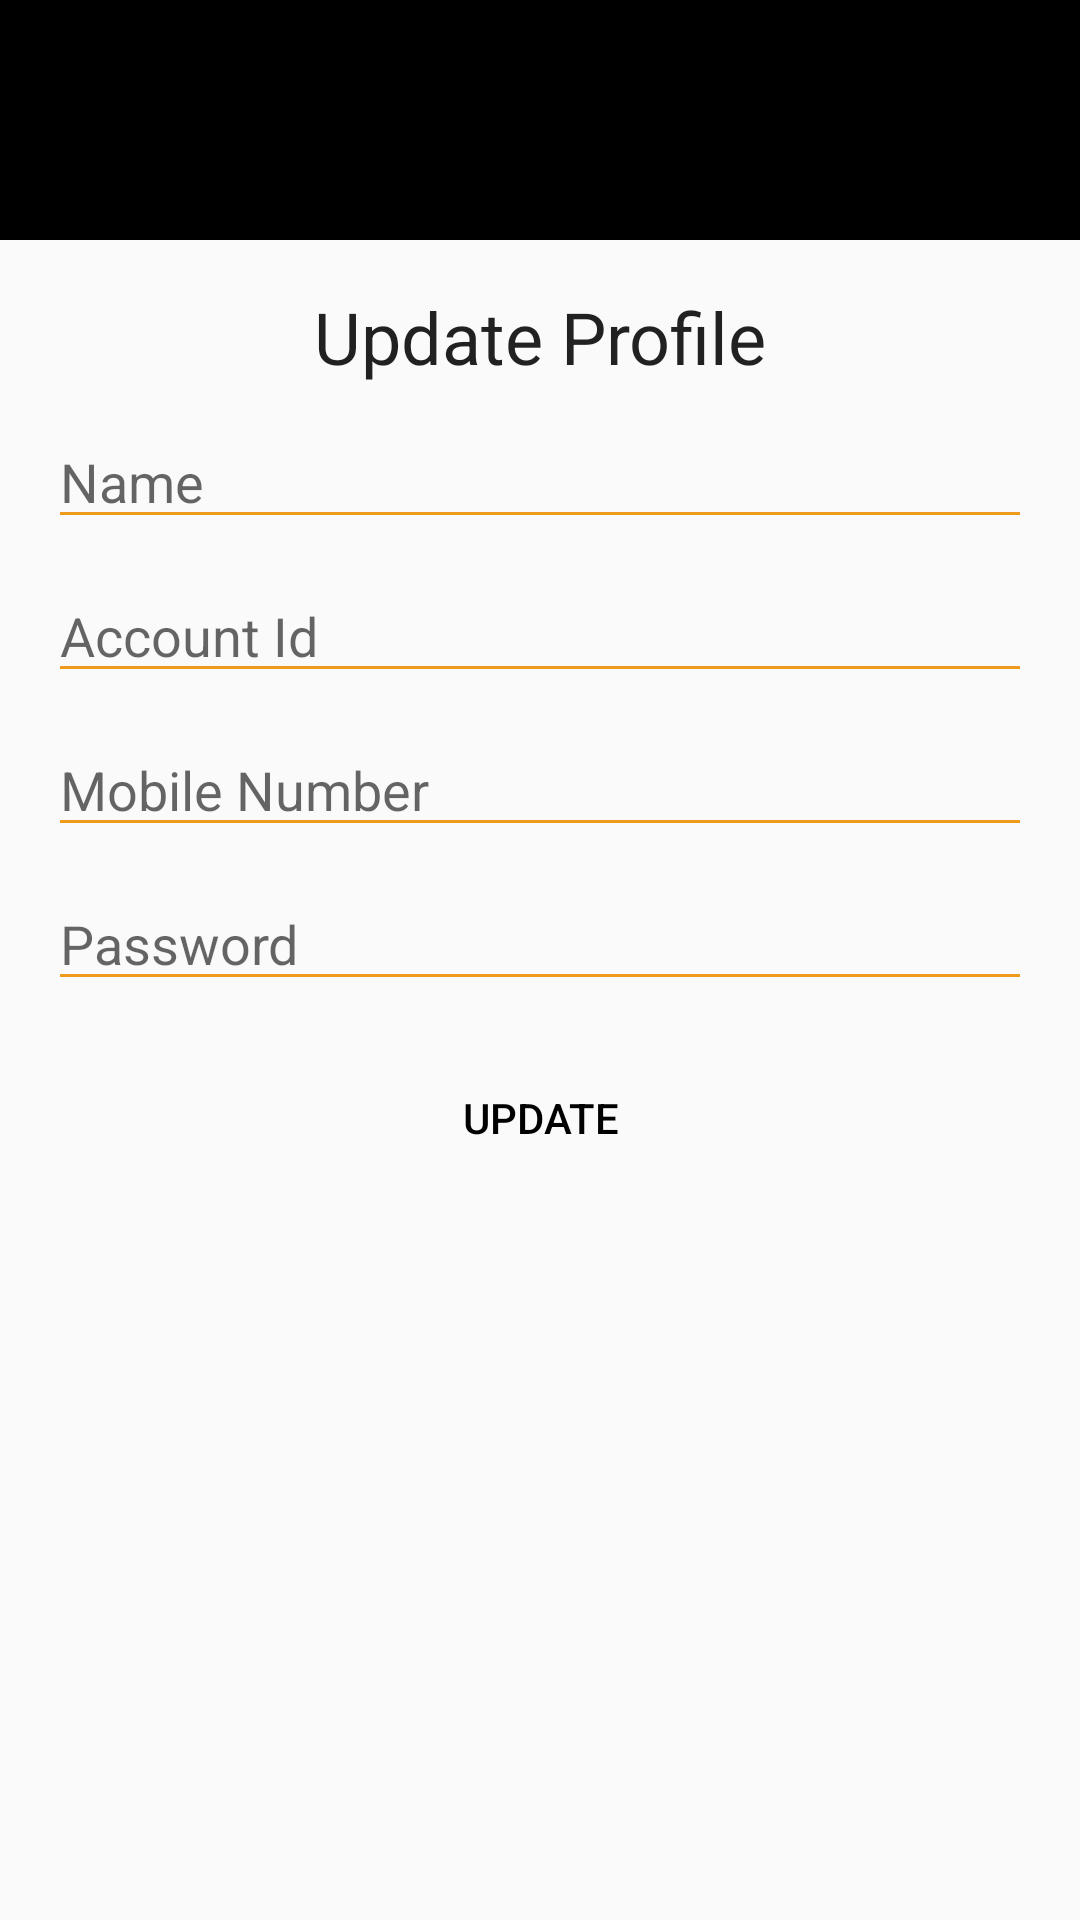

Write the Android layout XML for this screen, with the resource values it uses.
<!-- AndroidManifest.xml: application theme AppTheme -->
<!-- res/layout/text_inpu_mobile.xml -->
<?xml version="1.0" encoding="utf-8"?>
<LinearLayout xmlns:android="http://schemas.android.com/apk/res/android"
    android:layout_width="match_parent"
    android:layout_height="match_parent"
    android:orientation="vertical">
        <RelativeLayout
            android:layout_width="match_parent"
            android:layout_height="80dp"
            android:background="@color/colorPrimary">
                <ImageView
                    android:layout_width="50dp"
                    android:layout_height="50dp"
                    android:layout_centerInParent="true"
                    android:background="@drawable/ic_info" />
        </RelativeLayout>
        <LinearLayout
            android:layout_width="match_parent"
            android:layout_height="wrap_content"
            android:orientation="vertical"
            android:padding="16dp">
                <TextView
                    android:layout_width="match_parent"
                    android:layout_height="wrap_content"
                    android:text="Update Profile"
                    android:textAlignment="center"
                    android:textAppearance="@style/TextAppearance.AppCompat.Headline" />

                <EditText
                    android:enabled="false"
                    android:id="@+id/name"
                    android:layout_width="match_parent"
                    android:layout_height="wrap_content"
                    android:layout_marginTop="10dp"
                    android:hint="Name"
                    android:textAlignment="textStart"
                    android:backgroundTint="@color/main"
                    android:textAppearance="@style/TextAppearance.AppCompat.Medium" />

                <EditText
                    android:enabled="false"
                    android:id="@+id/acid"
                    android:layout_width="match_parent"
                    android:layout_height="wrap_content"
                    android:layout_marginTop="10dp"
                    android:hint="Account Id"
                    android:textAlignment="textStart"
                    android:backgroundTint="@color/main"
                    android:textAppearance="@style/TextAppearance.AppCompat.Medium" />

                <EditText
                    android:id="@+id/mno"
                    android:layout_width="match_parent"
                    android:layout_height="wrap_content"
                    android:layout_marginTop="10dp"
                    android:hint="Mobile Number"
                    android:textAlignment="textStart"
                    android:backgroundTint="@color/main"
                    android:textAppearance="@style/TextAppearance.AppCompat.Medium" />

                <EditText
                    android:id="@+id/pass"
                    android:layout_width="match_parent"
                    android:layout_height="wrap_content"
                    android:layout_marginTop="10dp"
                    android:hint="Password"
                    android:inputType="textPassword"
                    android:textAlignment="textStart"
                    android:backgroundTint="@color/main"
                    android:textAppearance="@style/TextAppearance.AppCompat.Medium" />

                <Button
                    android:id="@+id/btnUpdate"
                    android:layout_width="200dp"
                    android:layout_height="wrap_content"
                    android:layout_gravity="center"
                    android:layout_marginTop="15dp"
                    android:background="@drawable/button_background"
                    android:text="Update"
                    android:textColor="@color/colorPrimary" />
        </LinearLayout>
</LinearLayout>
<!-- resources referenced by this layout -->
<resources>
  <color name="colorPrimary">#000000</color>
  <color name="main">#EE9B1D</color>
  <style name="AppTheme" parent="Theme.AppCompat.Light.DarkActionBar">
          
          <item name="colorPrimary">@color/colorPrimary</item>
          <item name="colorPrimaryDark">@color/colorPrimaryDark</item>
          <item name="colorAccent">@color/colorAccent</item>
      </style>
  <color name="colorPrimaryDark">#030303</color>
  <color name="colorAccent">#FF9800</color>
</resources>
